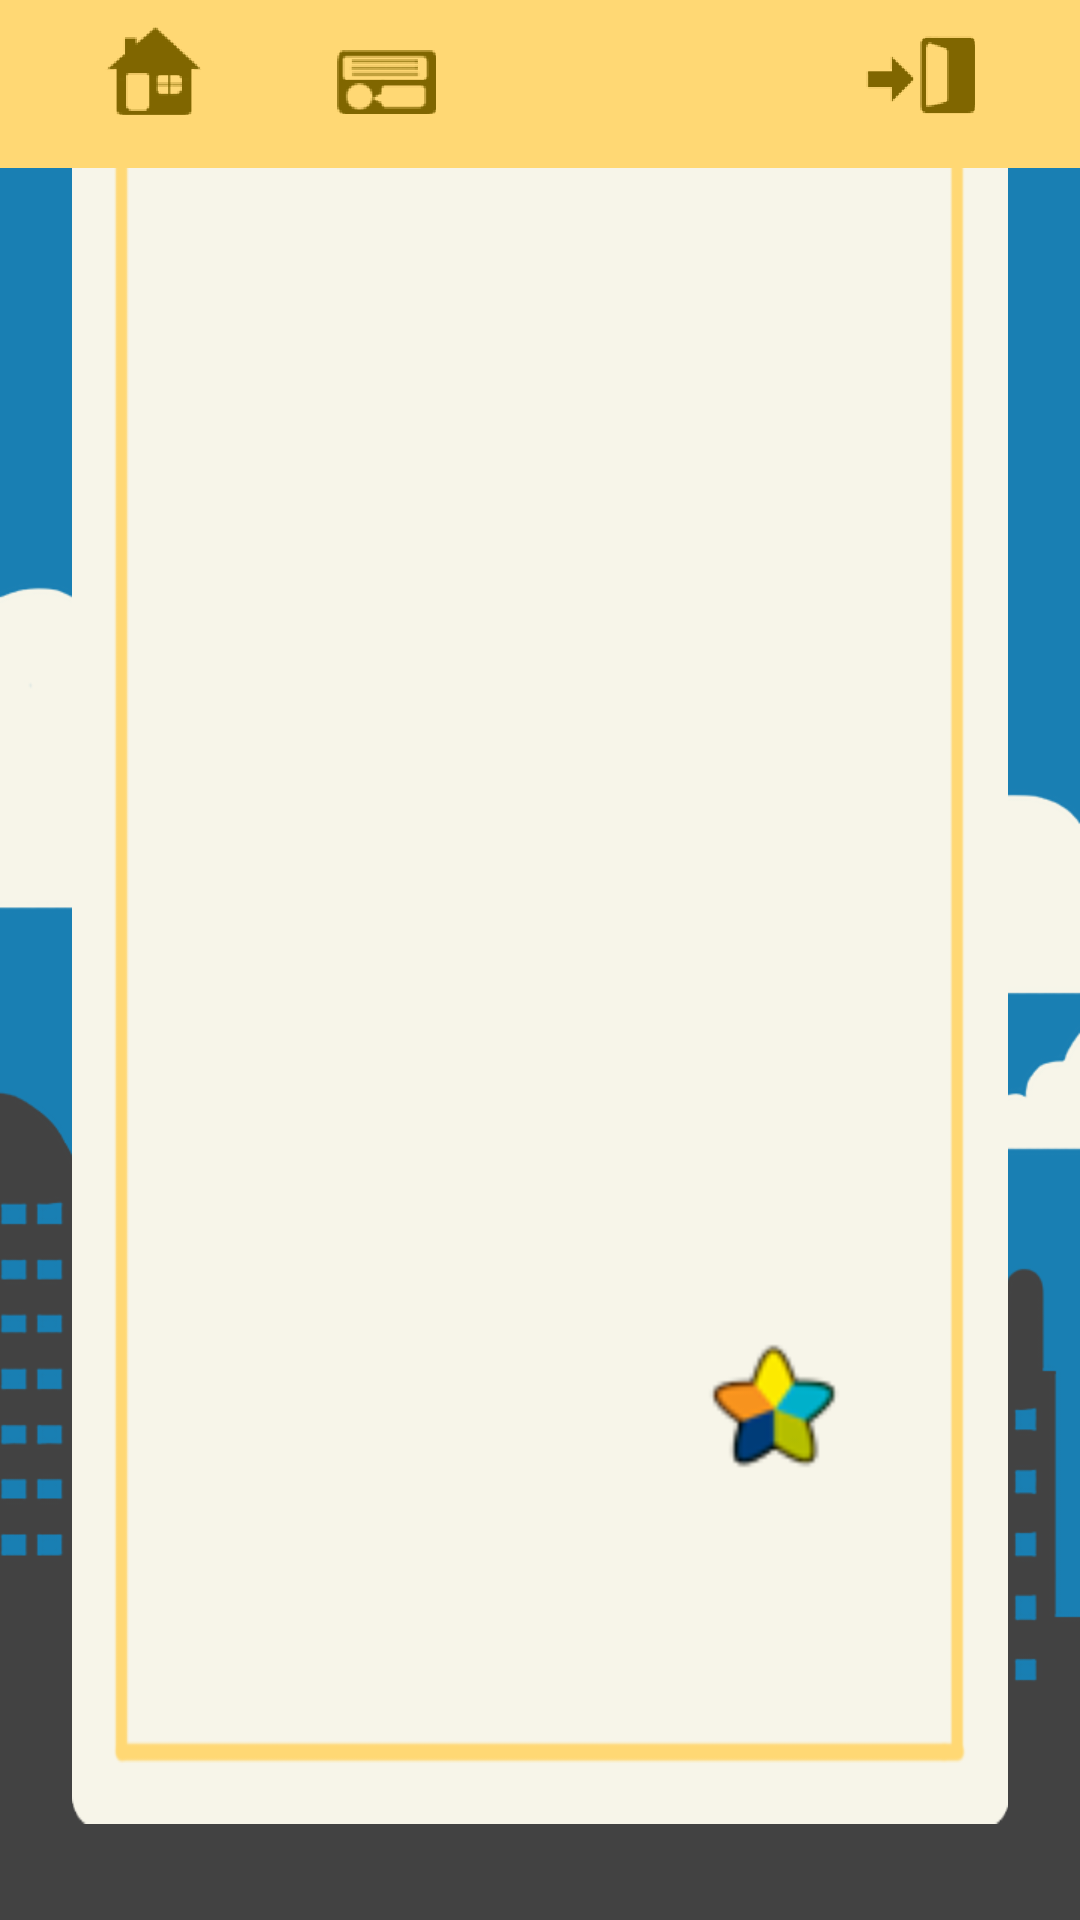

Android layout source for this screen:
<!-- AndroidManifest.xml: application theme AppTheme -->
<!-- res/layout/activity_palaute.xml -->
<?xml version="1.0" encoding="utf-8"?>
<android.support.constraint.ConstraintLayout xmlns:android="http://schemas.android.com/apk/res/android"
    xmlns:app="http://schemas.android.com/apk/res-auto"
    xmlns:tools="http://schemas.android.com/tools"
    android:layout_width="fill_parent"
    android:layout_height="fill_parent"
    android:layout_alignParentTop="true"
    android:layout_centerHorizontal="true"
    android:background="@drawable/background">


    <ImageView
        android:id="@+id/tehtavaPalautettu"
        android:layout_width="0dp"
        android:layout_height="0dp"
        android:layout_marginBottom="32dp"
        android:layout_marginEnd="24dp"
        android:layout_marginLeft="24dp"
        android:layout_marginRight="24dp"
        android:layout_marginStart="24dp"
        android:scaleType="fitXY"
        android:src="@drawable/tehtava_palautettu_pohja"
        app:layout_constraintBottom_toBottomOf="parent"
        app:layout_constraintHorizontal_bias="0.37"
        app:layout_constraintLeft_toLeftOf="parent"
        app:layout_constraintRight_toRightOf="parent"
        app:layout_constraintTop_toTopOf="@+id/palkki"
        app:layout_constraintVertical_bias="0.0"
        tools:layout_constraintLeft_creator="1"
        tools:layout_constraintRight_creator="1" />

    <include
        android:id="@+id/include"
        layout="@layout/progress_bar"
        android:layout_width="wrap_content"
        android:layout_height="0dp"
        app:layout_constraintBottom_toBottomOf="@+id/tehtavaPalautettu"
        app:layout_constraintLeft_toLeftOf="@+id/fragment_container_palaute"
        app:layout_constraintRight_toRightOf="@+id/tehtavaPalautettu"
        app:layout_constraintTop_toTopOf="@+id/fragment_container_palaute" />

    <FrameLayout
        android:id="@+id/fragment_container_palaute"
        android:layout_width="0dp"
        android:layout_height="0dp"
        android:layout_marginBottom="32dp"
        android:layout_marginEnd="24dp"
        android:layout_marginLeft="24dp"
        android:layout_marginRight="24dp"
        android:layout_marginStart="24dp"
        android:visibility="gone"
        app:layout_constraintBottom_toBottomOf="@+id/tehtavaPalautettu"
        app:layout_constraintLeft_toLeftOf="@+id/tehtavaPalautettu"
        app:layout_constraintRight_toRightOf="@+id/tehtavaPalautettu"
        tools:context="fi.softala.tyokykypassi.activities.PalauteActivity"
        app:layout_constraintTop_toBottomOf="@+id/palkki" />

    <include
        layout="@layout/tool_bar"
        android:id="@+id/palkki"/>

</android.support.constraint.ConstraintLayout>
<!-- res/layout/progress_bar.xml (included above) -->
<?xml version="1.0" encoding="utf-8"?>
<ProgressBar xmlns:android="http://schemas.android.com/apk/res/android"
    style="?android:progressBarStyle"
    android:layout_width="wrap_content"
    android:layout_height="wrap_content"
    android:minHeight="300dip"
    android:maxHeight="300dip"
    android:layout_gravity="center"
    android:indeterminate="true"
    android:indeterminateDrawable="@drawable/tahtirotate"
    android:indeterminateBehavior="repeat"
    android:indeterminateDuration="1500"
    android:orientation="vertical"
    />
<!-- res/layout/tool_bar.xml (included above) -->
<?xml version="1.0" encoding="utf-8"?>
<android.support.constraint.ConstraintLayout xmlns:android="http://schemas.android.com/apk/res/android"
    xmlns:tools="http://schemas.android.com/tools"
    xmlns:toolbar="http://schemas.android.com/apk/res-auto"
    android:layout_width="match_parent"
    android:layout_height="wrap_content"
    android:fitsSystemWindows="true"
    tools:context="fi.softala.tyokykypassi.activities.ToolbarActivity">

        <android.support.v7.widget.Toolbar
            android:id="@+id/toolbar"
            android:orientation="horizontal"
            android:layout_width="0dp"
            android:background="#ffd874"
            android:minHeight="?attr/actionBarSize"
            toolbar:layout_constraintRight_toRightOf="parent"
            toolbar:layout_constraintLeft_toLeftOf="parent"
            toolbar:layout_constraintTop_toTopOf="parent"
            android:layout_height="56dp"
            toolbar:layout_constraintHorizontal_bias="0.0" />

        <ImageButton
            toolbar:srcCompat="@drawable/homeicon"
            android:id="@+id/home"
            android:clickable="true"
            android:padding="10dp"
            android:layout_width="wrap_content"
            android:layout_height="wrap_content"
            android:background="#00000000"
            toolbar:layout_constraintLeft_toLeftOf="@+id/toolbar"
            toolbar:layout_constraintBottom_toBottomOf="@+id/toolbar"
            android:layout_marginStart="25dp"
            android:layout_marginLeft="25dp"
            android:layout_marginBottom="8dp" />

        <ImageButton
            toolbar:srcCompat="@drawable/feedbackicon"
            android:id="@+id/feedback"
            android:clickable="true"
            android:layout_width="wrap_content"
            android:layout_height="wrap_content"
            android:padding="10dp"
            android:background="#00000000"
            android:layout_marginStart="25dp"
            toolbar:layout_constraintLeft_toRightOf="@+id/home"
            android:layout_marginLeft="25dp"
            toolbar:layout_constraintBottom_toBottomOf="@+id/home" />

        <ImageButton
            toolbar:srcCompat="@drawable/logouticon"
            android:id="@+id/logout"
            android:clickable="true"
            android:padding="10dp"
            android:layout_width="wrap_content"
            android:layout_height="wrap_content"
            android:background="#00000000"
            toolbar:layout_constraintBottom_toBottomOf="@+id/feedback"
            android:layout_marginEnd="25dp"
            toolbar:layout_constraintRight_toRightOf="parent"
            android:layout_marginRight="25dp" />

</android.support.constraint.ConstraintLayout>
<!-- resources referenced by this layout -->
<resources>
  <!-- drawable background: png bitmap (drawable-xxhdpi, 66136 bytes) -->
  <!-- drawable feedbackicon: png bitmap (drawable-mdpi, 20234 bytes) -->
  <!-- drawable homeicon: png bitmap (drawable-xxhdpi, 2987 bytes) -->
  <!-- drawable logouticon: png bitmap (drawable-ldpi, 19764 bytes) -->
  <!-- drawable tahtirotate (drawable) -->
  <?xml version="1.0" encoding="utf-8"?>
  <rotate xmlns:android="http://schemas.android.com/apk/res/android"
      android:drawable="@drawable/progress_tahti"
      android:pivotX="50%"
      android:pivotY="50%"
      />
  <!-- drawable tehtava_palautettu_pohja: png bitmap (drawable, 28743 bytes) -->
  <style name="AppTheme" parent="Theme.AppCompat.Light.NoActionBar">
          <item name="colorAccent">#3fa5e4</item>
          <item name="android:textViewStyle">@style/RobotoTextViewStyle</item>
          <item name="android:buttonStyle">@style/RobotoButtonStyle</item>
      </style>
  <!-- drawable progress_tahti: png bitmap (drawable-xhdpi, 1904 bytes) -->
  <style name="RobotoTextViewStyle" parent="android:Widget.TextView">
          <item name="android:fontFamily">sans-serif-medium</item>
      </style>
  <style name="RobotoButtonStyle" parent="android:Widget.Button">
          <item name="android:fontFamily">sans-serif-medium</item>
      </style>
</resources>
